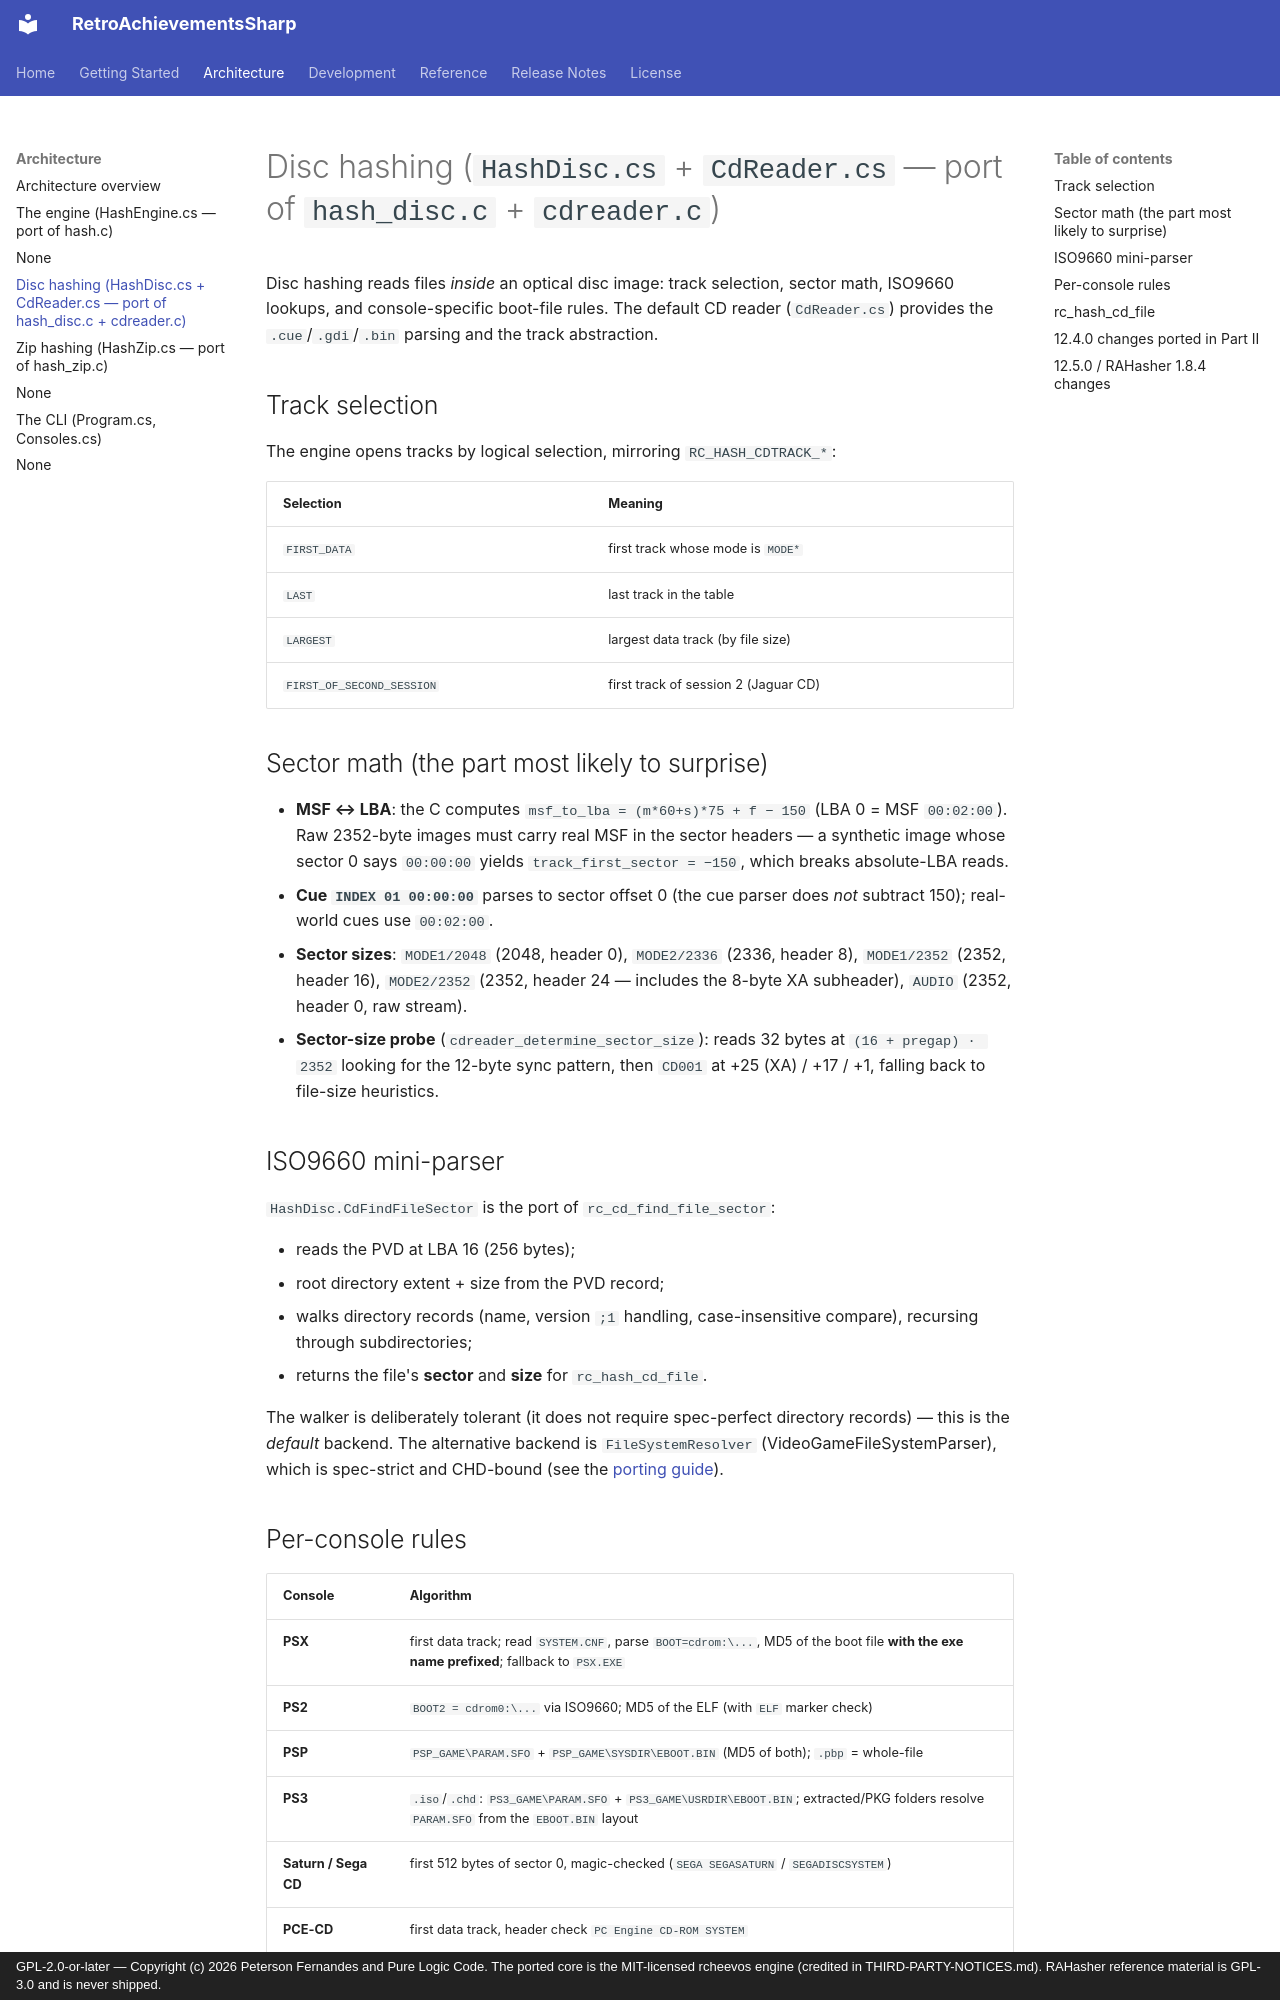

repository: purelogiccode/RetroAchievementsSharp · page: architecture/disc/index.html · generator: mkdocs · copyright: GPL-2.0-or-later — Copyright (c) 2026 Peterson Fernandes and Pure Logic Code. The ported core is the MIT-licensed rcheevos engine (credited in THIRD-PARTY-NOTICES.md). RAHasher reference material is GPL-3.0 and is never shipped.

# Disc hashing (`HashDisc.cs` + `CdReader.cs` — port of `hash_disc.c` + `cdreader.c`)

Disc hashing reads files *inside* an optical disc image: track selection,
sector math, ISO9660 lookups, and console-specific boot-file rules. The
default CD reader (`CdReader.cs`) provides the `.cue`/`.gdi`/`.bin` parsing
and the track abstraction.

## Track selection

The engine opens tracks by logical selection, mirroring `RC_HASH_CDTRACK_*`:

| Selection | Meaning |
|---|---|
| `FIRST_DATA` | first track whose mode is `MODE*` |
| `LAST` | last track in the table |
| `LARGEST` | largest data track (by file size) |
| `FIRST_OF_SECOND_SESSION` | first track of session 2 (Jaguar CD) |

## Sector math (the part most likely to surprise)

- **MSF ↔ LBA**: the C computes `msf_to_lba = (m*60+s)*75 + f − 150`
  (LBA 0 = MSF `00:02:00`). Raw 2352-byte images must carry real MSF in the
  sector headers — a synthetic image whose sector 0 says `00:00:00` yields
  `track_first_sector = −150`, which breaks absolute-LBA reads.
- **Cue `INDEX 01 00:00:00`** parses to sector offset 0 (the cue parser does
  *not* subtract 150); real-world cues use `00:02:00`.
- **Sector sizes**: `MODE1/2048` (2048, header 0), `MODE2/2336` (2336,
  header 8), `MODE1/2352` (2352, header 16), `MODE2/2352` (2352, header 24
  — includes the 8-byte XA subheader), `AUDIO` (2352, header 0, raw stream).
- **Sector-size probe** (`cdreader_determine_sector_size`): reads 32 bytes
  at `(16 + pregap) · 2352` looking for the 12-byte sync pattern, then
  `CD001` at +25 (XA) / +17 / +1, falling back to file-size heuristics.

## ISO9660 mini-parser

`HashDisc.CdFindFileSector` is the port of `rc_cd_find_file_sector`:

- reads the PVD at LBA 16 (256 bytes);
- root directory extent + size from the PVD record;
- walks directory records (name, version `;1` handling, case-insensitive
  compare), recursing through subdirectories;
- returns the file's **sector** and **size** for `rc_hash_cd_file`.

The walker is deliberately tolerant (it does not require spec-perfect
directory records) — this is the *default* backend. The alternative backend
is `FileSystemResolver` (VideoGameFileSystemParser), which is spec-strict
and CHD-bound (see the [porting guide](../development/porting-guide.md)).
